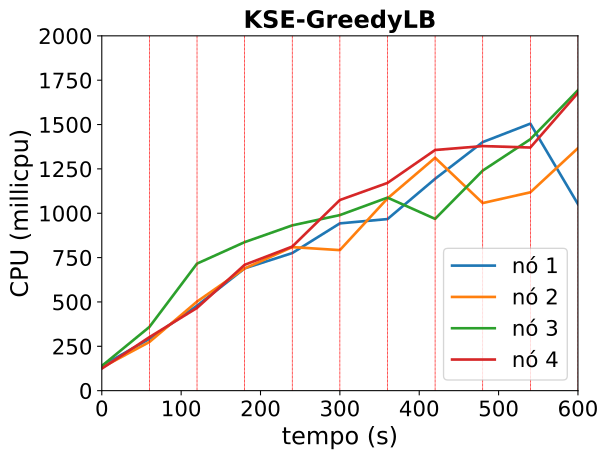

The table this chart was drawn from, first rows:
timestamp, ppgcc-m02_pod_amount, ppgcc-m02_memory, ppgcc-m02_cpu, ppgcc-m03_pod_amount, ppgcc-m03_memory, ppgcc-m03_cpu, ppgcc-m04_pod_amount, ppgcc-m04_memory, ppgcc-m04_cpu, ppgcc-m05_pod_amount, ppgcc-m05_memory, ppgcc-m05_cpu
0, 10, 1093724, 139887506, 10, 1106712, 130245633, 10, 1088028, 139204111, 10, 1107160, 124198664
60, 10, 1103624, 291552861, 10, 1116744, 274237005, 10, 1098060, 359136333, 10, 1119304, 301515233
120, 2, 1079204, 478846362, 1, 1097340, 502121498, 10, 1224120, 716095705, 3, 1117060, 466459022
180, 7, 1097512, 689248467, 10, 1124928, 688926585, 11, 1157184, 837200362, 8, 1128580, 709307335
240, 6, 1113088, 775534550, 5, 1125324, 809107811, 7, 1140420, 931658397, 7, 1144144, 812119116
300, 9, 1176808, 942987119, 5, 1115168, 792158843, 11, 1159692, 989633312, 5, 1141768, 1074614935
360, 6, 1153180, 967127849, 7, 1141568, 1083554445, 4, 1130784, 1088045738, 6, 1170412, 1170951265
420, 5, 1125196, 1194074272, 5, 1137872, 1312593284, 7, 1129068, 968277323, 10, 1200656, 1356489915
480, 9, 1154500, 1401037181, 7, 1160048, 1057439350, 7, 1137252, 1240414229, 6, 1165688, 1378564203
540, 7, 1174432, 1505073482, 8, 1160180, 1117997686, 4, 1112964, 1417156703, 8, 1151400, 1370427453
600, 8, 1136812, 1051575399, 5, 1147112, 1366927443, 7, 1197180, 1693213077, 4, 1188360, 1678297078
